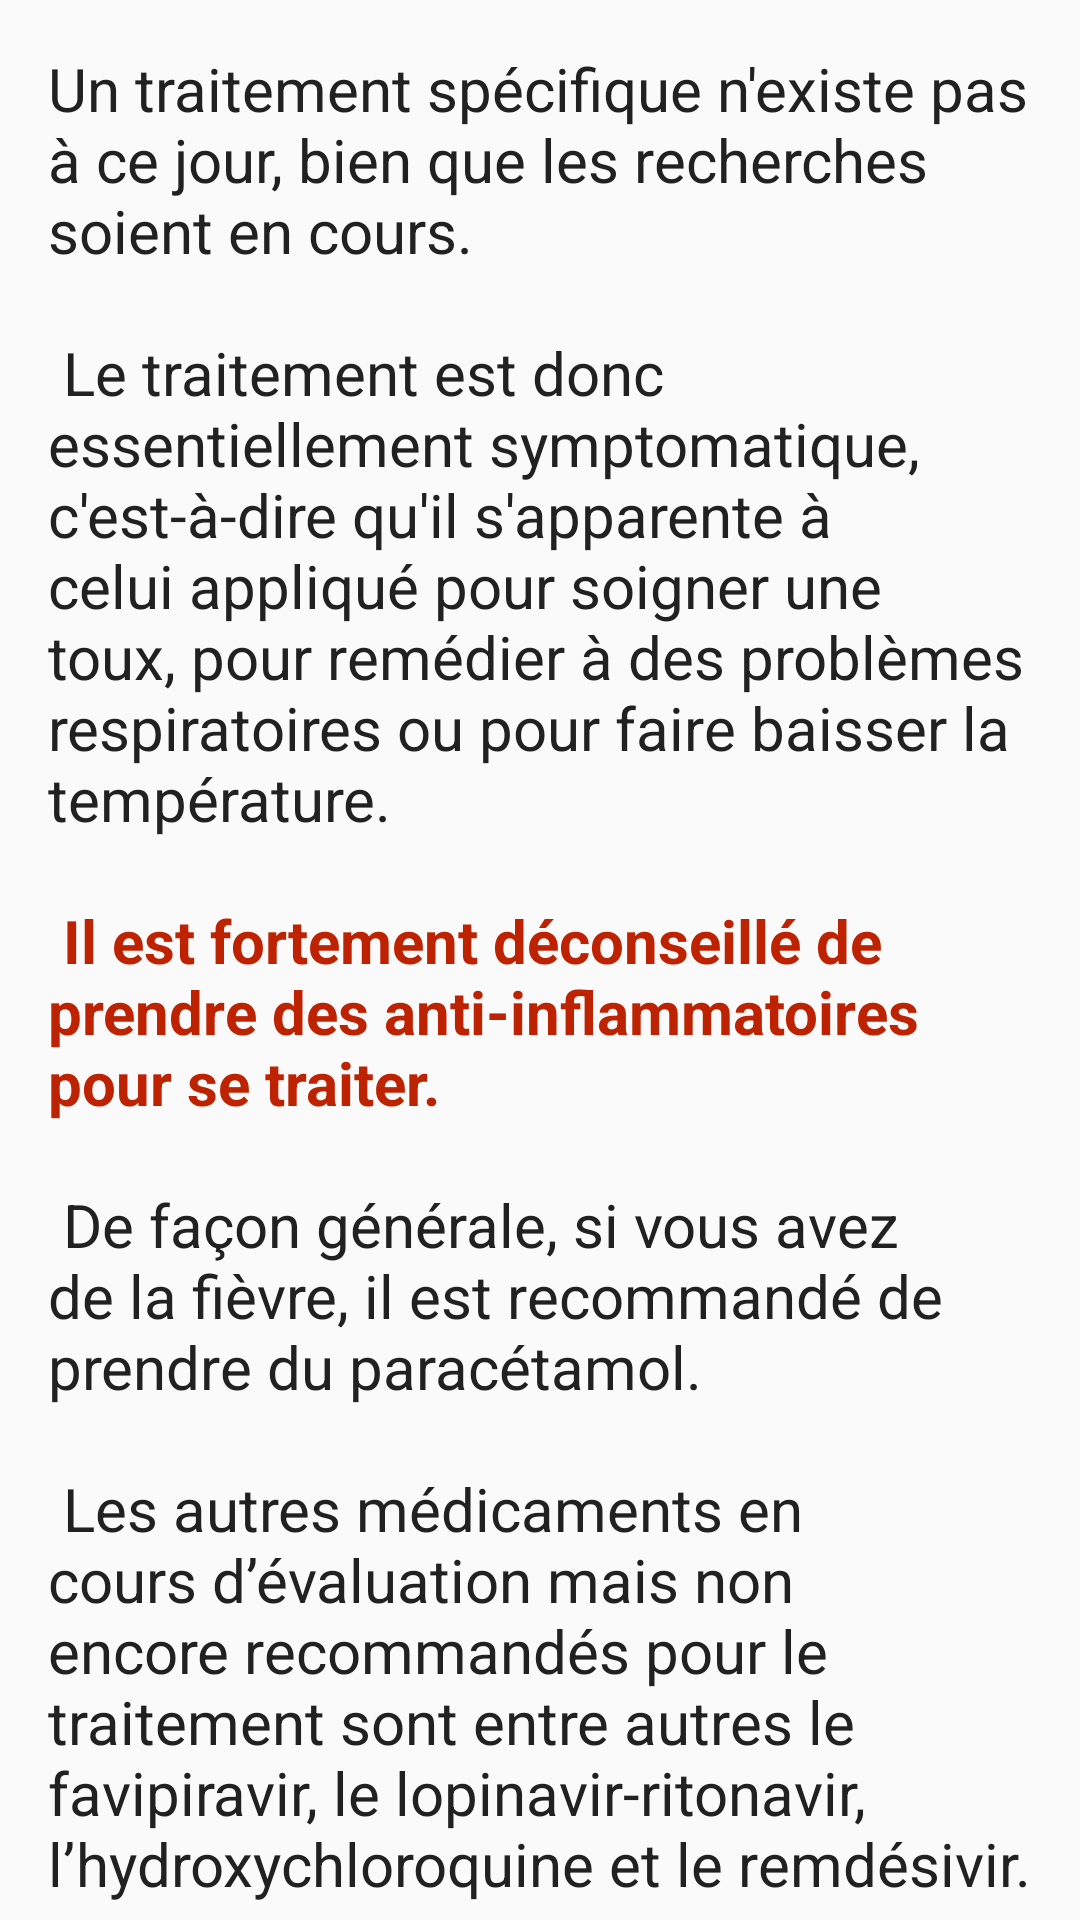

The Android layout XML behind this screen, and the referenced resources:
<!-- AndroidManifest.xml: application theme AppTheme -->
<!-- res/layout/content_traitement.xml -->
<?xml version="1.0" encoding="utf-8"?>
<androidx.core.widget.NestedScrollView xmlns:android="http://schemas.android.com/apk/res/android"
    xmlns:app="http://schemas.android.com/apk/res-auto"
    xmlns:tools="http://schemas.android.com/tools"
    android:layout_width="match_parent"
    android:layout_height="match_parent"
    app:layout_behavior="@string/appbar_scrolling_view_behavior"
    >

    <TextView
        android:id="@+id/txtMessage"
        android:layout_width="wrap_content"
        android:layout_height="wrap_content"
        android:layout_margin="@dimen/text_margin"
        android:textColor="@color/primary_text"
        android:textSize="20sp"
        android:text="@string/traitement_text" />

</androidx.core.widget.NestedScrollView>
<!-- resources referenced by this layout -->
<resources>
  <color name="primary_text">#212121</color>
  <dimen name="text_margin">16dp</dimen>
  <string name="traitement_text">
          Un traitement spécifique n\'existe pas à ce jour, bien que les recherches soient en cours. \n \n Le traitement est donc essentiellement symptomatique, c\'est-à-dire qu\'il s\'apparente à celui appliqué pour soigner une toux, pour remédier à des problèmes respiratoires ou pour faire baisser la température. \n \n
  
  
          <b><font color="#BD2201">Il est fortement déconseillé de prendre des anti-inflammatoires pour se traiter.</font></b>\n \n
  
  
          De façon générale, si vous avez de la fièvre, il est recommandé de prendre du paracétamol. \n \n
  
          Les autres médicaments en cours d’évaluation mais non encore recommandés pour le traitement sont entre autres le favipiravir, le lopinavir-ritonavir,  l’hydroxychloroquine et le remdésivir. \n \n L’usage en automédication (non prescrit par un médecin) de ces produits pour prévenir ou traiter l’infection au coronavirus est fortement déconseillé, car il existe un risque élevé d’intoxication. \n
  
  
      </string>
  <style name="AppTheme" parent="Theme.AppCompat.Light.NoActionBar">
          
          <item name="colorPrimary">@color/colorPrimary</item>
          <item name="colorPrimaryDark">@color/colorPrimaryDark</item>
          <item name="colorAccent">@color/colorAccent</item>
      </style>
  <color name="colorPrimary">#009688</color>
  <color name="colorPrimaryDark">#00796B</color>
  <color name="colorAccent">#009688</color>
</resources>
